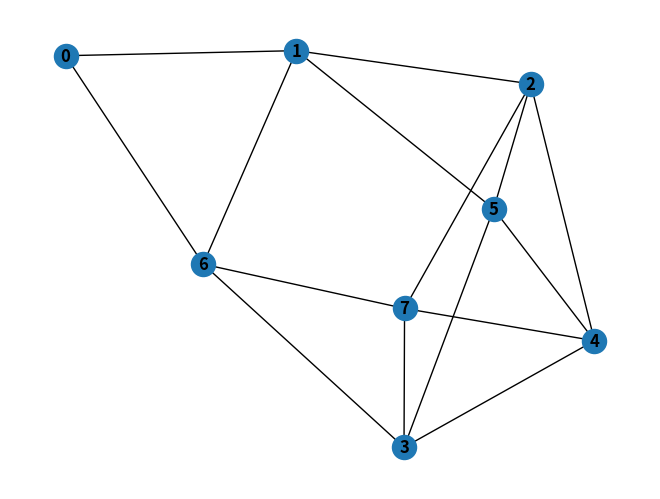

Source code (Python):
import random
import networkx as nx
import matplotlib.pyplot as plt

def generation(size):
    array = [[0 for x in range(size)] for y in range(size)]
    for i in range(size):
        for j in range(i+1, size):
            array[i][j] = random.randint(0, 1)
            array[j][i] = array[i][j]
    return array

def checkmatrix(array):
    for row in array:
        count = sum(row)
        if not (count >= 2 and count <= 4):
            return False
    return True
def savegraph(resultmatrix):
    G = nx.Graph()

    for i in range(1, len(resultmatrix)):
        G.add_node(i)

    for i in range(len(resultmatrix)):
        for j in range(i + 1, len(resultmatrix)):
            if resultmatrix[i][j] == 1:
                G.add_edge(i, j)

    pos = nx.spring_layout(G)
    nx.draw(G, pos, with_labels=True, font_weight='bold', font_size=12)
    plt.savefig('graph.png')

size = 8
resultmatrix = generation(size)
while not checkmatrix(resultmatrix):
    resultmatrix = generation(size)

print(resultmatrix)
print(savegraph(resultmatrix))
